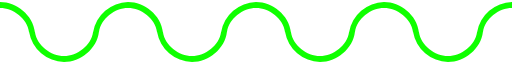
t = 0.00 s
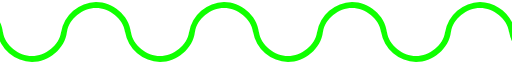
t = 0.23 s
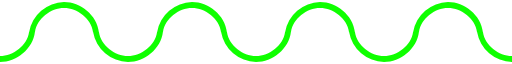
t = 0.45 s
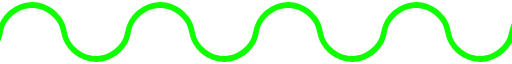
t = 0.68 s

The animated SVG that drew these frames (rendered in a browser with its animation timeline set to each time). Animation: 1 SMIL element (animateTransform=1); one cycle of 0.90 s, repeats indefinitely.

<?xml version="1.0" encoding="UTF-8" standalone="no"?><svg xmlns:svg="http://www.w3.org/2000/svg" xmlns="http://www.w3.org/2000/svg" xmlns:xlink="http://www.w3.org/1999/xlink" version="1.0" width="247px" height="29px" viewBox="0 0 128 15" xml:space="preserve"><g><path fill="#0fff00" d="M167.252,7.5c-0.441-3.356-3.934-6-7.252-6s-6.762,2.644-7.252,6h-0.022c-0.445,4.185-4.6,7.5-8.726,7.5a9.041,9.041,0,0,1-8.726-7.5h-0.022c-0.441-3.356-3.934-6-7.252-6s-6.762,2.644-7.252,6h-0.022c-0.445,4.185-4.6,7.5-8.726,7.5a9.041,9.041,0,0,1-8.726-7.5h-0.022c-0.441-3.356-3.934-6-7.252-6s-6.762,2.644-7.252,6H88.726C88.281,11.685,84.129,15,80,15a9.04,9.04,0,0,1-8.726-7.5H71.252c-0.442-3.356-3.935-6-7.252-6s-6.762,2.644-7.252,6H56.726C56.281,11.685,52.129,15,48,15a9.04,9.04,0,0,1-8.726-7.5H39.252c-0.442-3.356-3.935-6-7.252-6s-6.762,2.644-7.252,6H24.726C24.281,11.685,20.129,15,16,15A9.04,9.04,0,0,1,7.274,7.5H7.252C6.811,4.144,3.318,1.5,0,1.5s-6.762,2.644-7.252,6H-8.711A9.029,9.029,0,0,1,0,0C4.121,0,8.266,3.315,8.711,7.5H8.735c0.491,3.356,3.941,6,7.265,6s6.822-2.644,7.265-6h0.024A9.03,9.03,0,0,1,32,0c4.121,0,8.266,3.315,8.711,7.5h0.024c0.491,3.356,3.941,6,7.265,6s6.822-2.644,7.265-6h0.024A9.03,9.03,0,0,1,64,0c4.121,0,8.266,3.315,8.711,7.5h0.024c0.491,3.356,3.941,6,7.265,6s6.822-2.644,7.265-6h0.024A9.03,9.03,0,0,1,96,0c4.121,0,8.266,3.315,8.711,7.5h0.024c0.491,3.356,3.941,6,7.265,6s6.822-2.644,7.265-6h0.024A9.031,9.031,0,0,1,128,0c4.121,0,8.266,3.315,8.711,7.5h0.024c0.491,3.356,3.941,6,7.265,6s6.822-2.644,7.265-6h0.024A9.031,9.031,0,0,1,160,0c4.121,0,8.266,3.315,8.711,7.5h-1.459Z"/><animateTransform attributeName="transform" type="translate" from="0 0" to="-32 0" dur="900ms" repeatCount="indefinite"/></g></svg>
